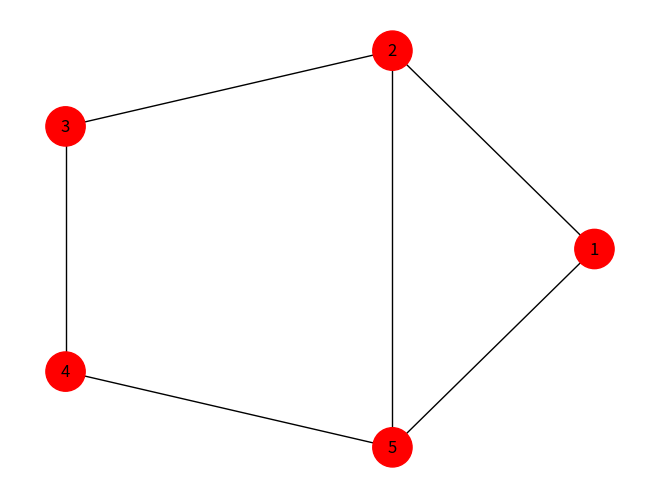

Recreate this plot in Python.
import matplotlib.pyplot as plt
import networkx as nx

edges1 = [
    (1, 2),
    (2, 3),
    (3, 4),
    (4, 5),
    (5, 1),
    (5, 2),
    (5, 3),
    (5, 4),
    (5, 6),
    (5, 7),
    (6, 7),
]
edges2 = [
    (1, 2),
    (2, 3),
    (3, 4),
    (4, 5),
    (5, 1),
    (5, 2),
]


G = nx.Graph(edges2)
pos = nx.spring_layout(G, seed=0)

infected = {3, 1}
print(f"Initial infected nodes: {infected}")

# 1. INITIAL COLORS: red for initially infected, blue for others
while True:
    newly_infected = set()

    for vertex in G:
        if vertex in infected:
            continue
        count = 0
        for neighbor in G.neighbors(vertex):
            if neighbor in infected:
                count += 1
        if count >= 2:
            newly_infected.add(vertex)
    if not newly_infected:
        break

    for node in newly_infected:
        G.nodes[node]["color"] = "red"
        infected.add(node)


print("Newly infected:", infected)

node_colors = ["red" if node in infected else "blue" for node in G.nodes()]

nx.draw_circular(G, node_color=node_colors, node_size=800, with_labels=True)
plt.show()
